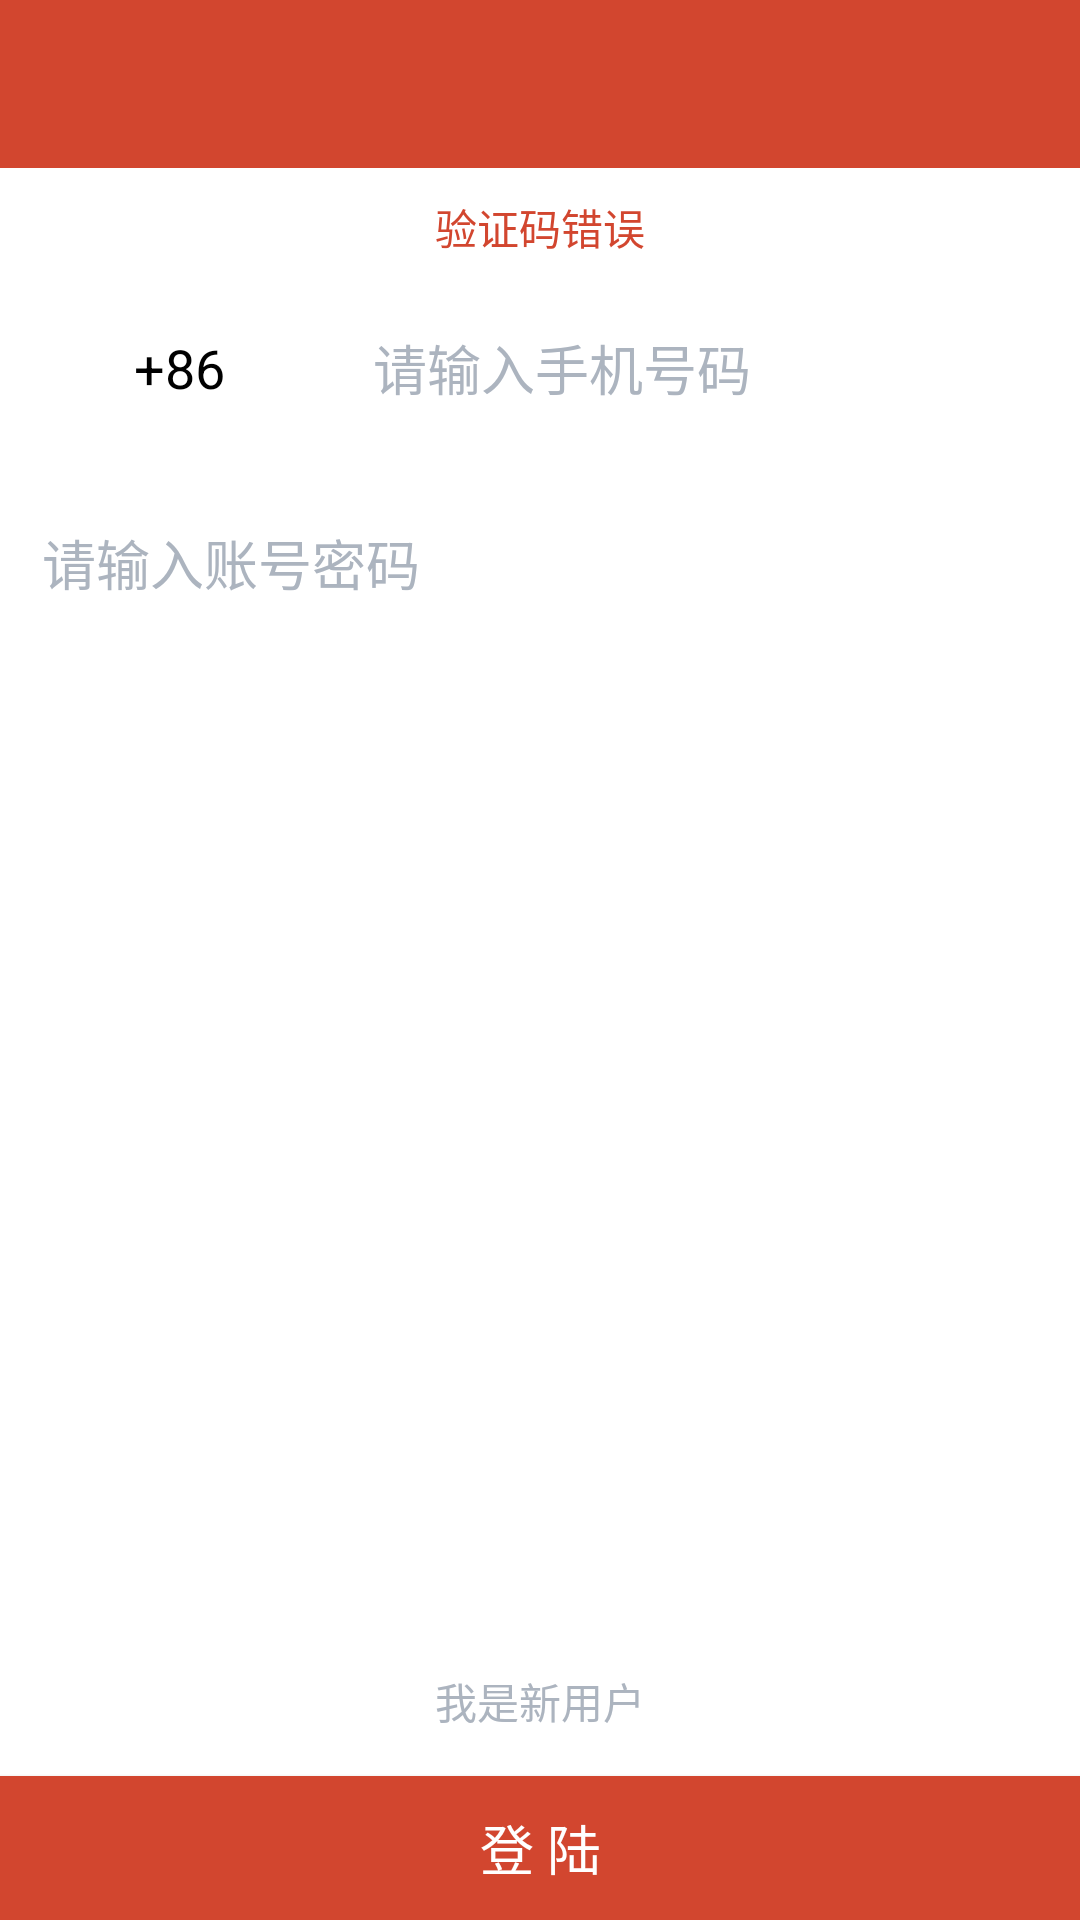

This screen was rendered from an Android layout file. Write that file and the resources it references.
<!-- AndroidManifest.xml: application theme AppTheme -->
<!-- res/layout/page_login.xml -->
<?xml version="1.0" encoding="utf-8"?>
<RelativeLayout xmlns:android="http://schemas.android.com/apk/res/android"
    android:layout_width="match_parent"
    android:layout_height="match_parent"
    android:background="#FFFFFF"
    android:id="@+id/login_root">
    <android.support.v7.widget.Toolbar
        android:id="@+id/toolbar"
        android:layout_width="match_parent"
        android:layout_height="wrap_content"
        android:background="@color/my_red"
        android:titleTextColor="#FFFFFF"
        />

    <TextView
        android:id="@+id/register_msg"
        android:layout_width="match_parent"
        android:layout_height="30dp"
        android:gravity="bottom|center_horizontal"
        android:textColor="@color/my_red"
        android:text="@string/register_test_err_msg"
        android:layout_below="@+id/toolbar"/>

    <LinearLayout
        android:id="@+id/login_phone_ll"
        android:layout_width="match_parent"
        android:layout_height="wrap_content"
        android:layout_below="@+id/register_msg"
        android:layout_marginTop="20dp"
        android:layout_margin="5dp"
        android:orientation="horizontal">
        <TextView
            android:id="@+id/login_ph_ex"
            android:layout_width="0dp"
            android:layout_height="60dp"
            android:layout_weight="1"
            android:textColor="#000"
            android:textSize="18sp"
            android:gravity="center"
            android:text="@string/ph_ex"/>
        <EditText
            android:id="@+id/login_ph"
            android:layout_width="0dp"
            android:layout_height="60dp"
            android:layout_weight="2.2"
            android:textColor="#000"
            android:hint="@string/ph_hint"
            android:textColorHint="@color/grey"
            android:inputType="phone"
            android:singleLine="true"
            android:paddingStart="10dp"
            android:paddingEnd="10dp"/>

    </LinearLayout>

        <EditText
            android:id="@+id/login_pwd"
            android:layout_width="fill_parent"
            android:layout_height="60dp"
            android:layout_below="@+id/login_phone_ll"
            android:textColor="#000"
            android:hint="@string/login_pwd_hint"
            android:textColorHint="@color/grey"
            android:inputType="textPassword"
            android:singleLine="true"
            android:layout_marginStart="10dp"
            android:layout_marginEnd="10dp"/>

    <LinearLayout
        android:layout_width="match_parent"
        android:layout_height="wrap_content"
        android:layout_alignParentBottom="true"
        android:orientation="vertical">

        <TextView
            android:id="@+id/login_forget"
            android:layout_width="wrap_content"
            android:layout_height="50dp"
            android:gravity="center"
            android:layout_gravity="center"
            android:textColor="@color/grey"
            android:text="@string/login_to_register"/>
        <Button
            android:id="@+id/login_btn"
            android:layout_width="match_parent"
            android:layout_height="wrap_content"
            android:text="@string/login_title"
            android:textSize="18sp"
            android:background="@color/my_red"/>
    </LinearLayout>
</RelativeLayout>
<!-- resources referenced by this layout -->
<resources>
  <color name="grey">#ACB4BF</color>
  <color name="my_red">#D2462F</color>
  <string name="login_pwd_hint">请输入账号密码</string>
  <string name="login_title">登    陆</string>
  <string name="login_to_register">我是新用户</string>
  <string name="ph_ex">+86</string>
  <string name="ph_hint">请输入手机号码</string>
  <string name="register_test_err_msg">验证码错误</string>
  <style name="AppTheme" parent="AppTheme.Base">
      </style>
  <style name="AppTheme.Base" parent="Theme.AppCompat">
          <item name="windowActionBar">false</item>
          <item name="android:windowNoTitle">true</item>
          <item name="windowNoTitle">true</item>
      </style>
</resources>
